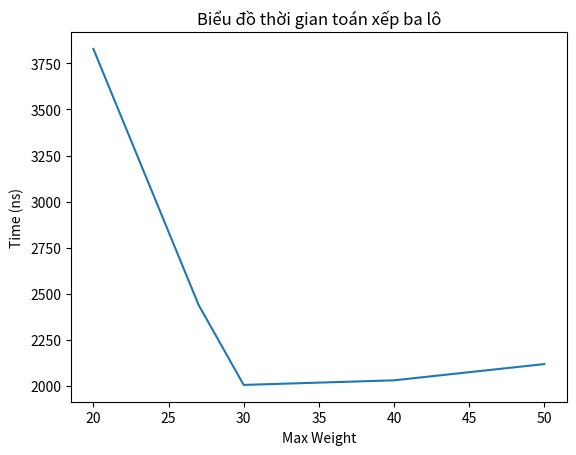

This chart was generated by the following Python code:
# Bài toán xếp balo (0-1)
import time
from random import randint
import matplotlib.pyplot as plt

# Mảng lấy giá trị tỷ số
def sortByRatio(arrayMoney, arrayItems):
    ratioArray = [arrayMoney[i]/arrayItems[i] for i in range(len(arrayItems))]

    items = zip(arrayMoney, arrayItems, ratioArray)
    sortedItem = sorted(items, reverse=True, key=lambda x : x[2])

    newMoney = [sortedItem[i][0] for i in range(len(sortedItem))]
    newWeight = [sortedItem[i][1] for i in range(len(sortedItem))]

    return newMoney, newWeight

def knapSack(newWeight, newMoney, maxWeight, total = 0):
    i = 0
    count = 0
    while i < len(arrayItems):
        total += newMoney[i]
        maxWeight -= newWeight[i]

        if maxWeight >= 0:
            count += 1
        else:
            maxWeight += newWeight[i]
            total -= newMoney[i]
            count = 0
            i += 1
    return total        

# Vẽ dữ liệu thời gian
def drawTime(maxWeight, timeList):
    plt.plot(maxWeight, timeList)
    plt.title("Biểu đồ thời gian toán xếp ba lô")
    plt.xlabel("Max Weight")
    plt.ylabel("Time (ns)")

    plt.show()

if __name__ == "__main__":
    arrayItems = [5, 3, 2, 4, 10]
    arrayMoney = [10, 5, 3, 6, 5]
    
    newMoney, newWeight = sortByRatio(arrayMoney, arrayItems)   
    # maxWeight = 27
    maxWeight = [20, 27, 30, 40, 50]
    timeList = []
    for i in range(len(maxWeight)):
        time1 = time.perf_counter_ns()
        knapSack(newWeight, newMoney, maxWeight[i])
        time2 = time.perf_counter_ns()
        timeList.append(time2 - time1)
    drawTime(maxWeight, timeList)
